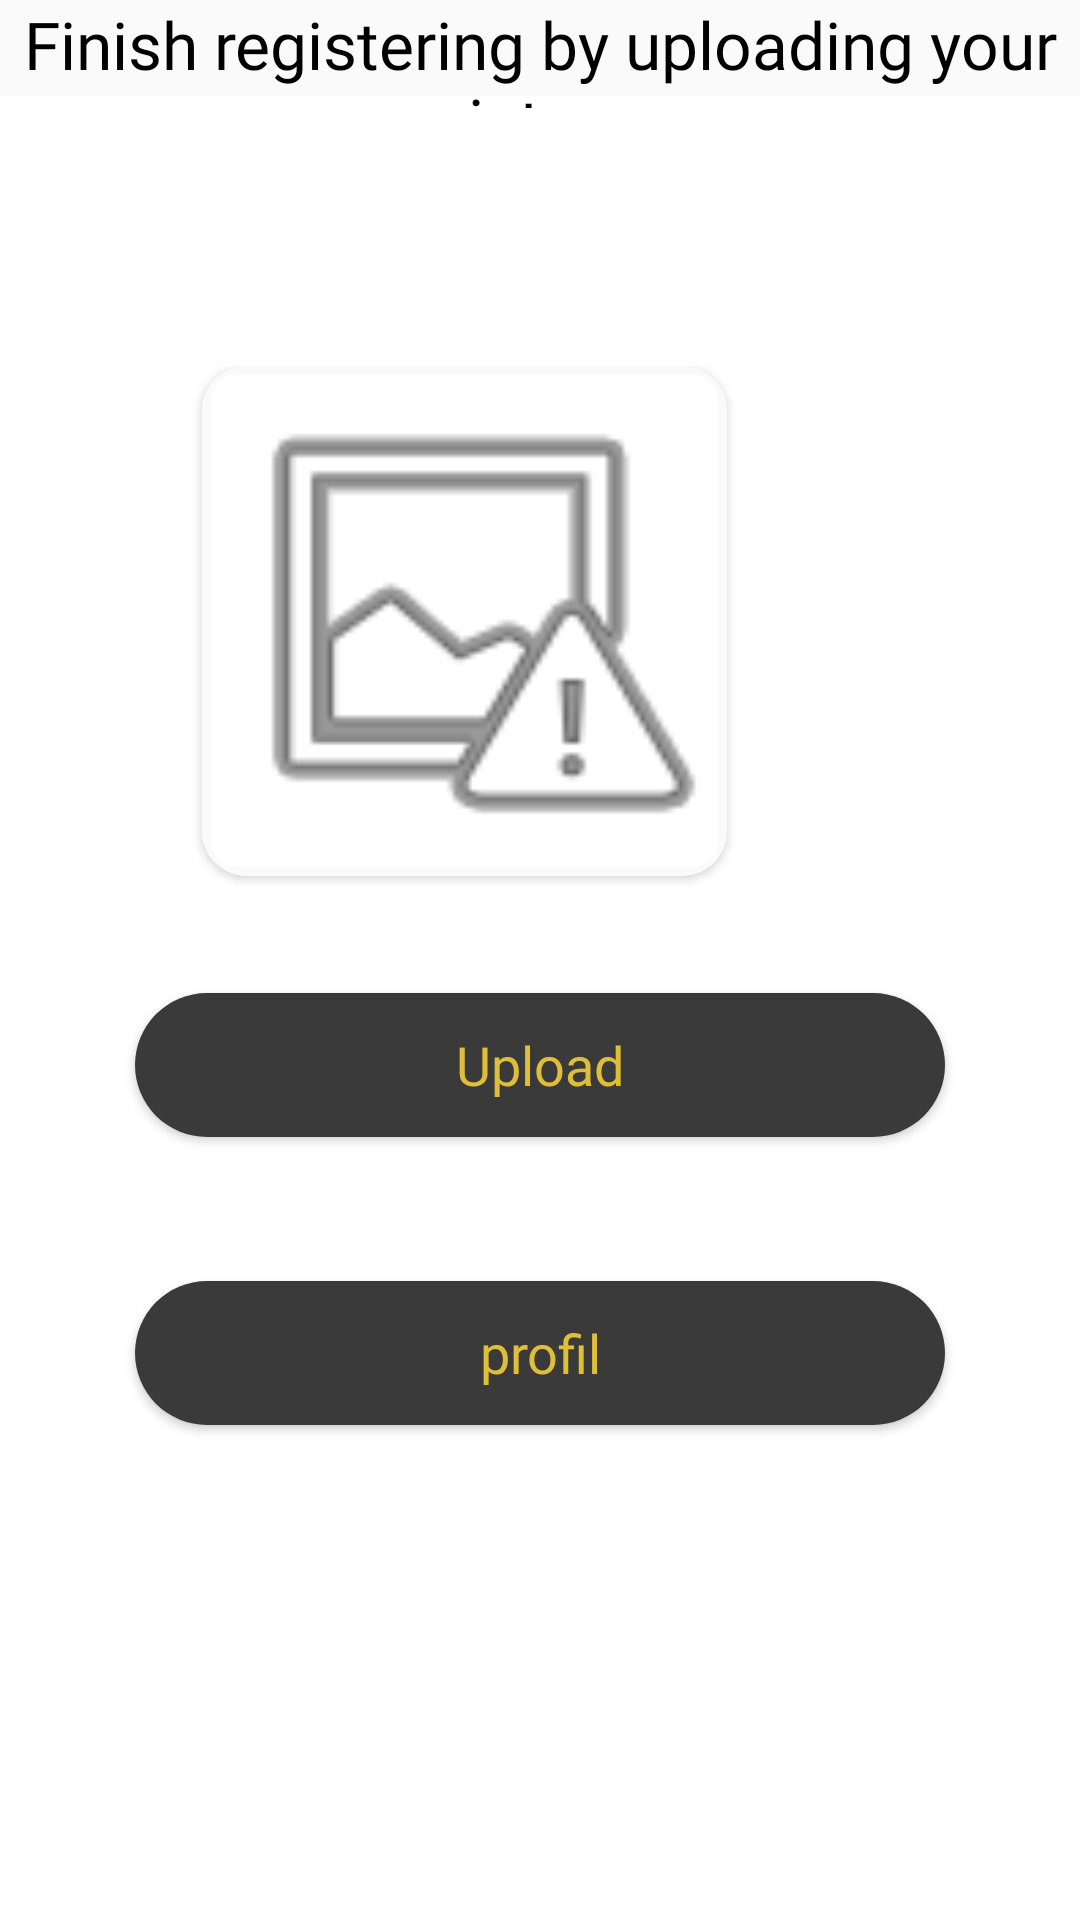

Here is an Android app screen rendered from its layout file. Give the layout XML and the strings, colors and styles it references.
<!-- AndroidManifest.xml: application theme Theme.Newapp -->
<!-- res/layout/activity_profilpic_upload.xml -->
<?xml version="1.0" encoding="utf-8"?>
    <RelativeLayout xmlns:android="http://schemas.android.com/apk/res/android"
        xmlns:app="http://schemas.android.com/apk/res-auto"
        xmlns:tools="http://schemas.android.com/tools"
        android:layout_width="match_parent"
        android:layout_height="match_parent"
        android:background="@color/white"
        tools:context="com.example.newapp.ProfilPicUpload">
    <include layout="@layout/toolbar"/>
    <TextView
        android:id="@+id/textView2"
        android:layout_width="match_parent"
        android:layout_height="wrap_content"
        android:layout_alignParentBottom="true"
        android:layout_marginEnd="0dp"
        android:layout_marginBottom="604dp"
        android:fontFamily="@font/urbanistbold"
        android:text="Finish registering by uploading your picture."
        android:textAlignment="center"
        android:textAppearance="@style/TextAppearance.AppCompat.Large"
        android:textColor="@color/black" />

    <RelativeLayout
        android:layout_width="286dp"
        android:layout_height="263dp"
        android:layout_alignParentEnd="true"
        android:layout_alignParentBottom="true"
        android:layout_marginEnd="62dp"
        android:layout_marginBottom="255dp">

        <androidx.cardview.widget.CardView
            android:id="@+id/cvImage"
            android:layout_width="175dp"
            android:layout_height="170dp"
            android:layout_centerHorizontal="true"
            android:elevation="5dp"
            app:cardCornerRadius="15dp">

            <RelativeLayout
                android:layout_width="match_parent"
                android:layout_height="match_parent"
                android:background="@drawable/layout_bg"
                >

                <ImageView
                    android:id="@+id/ivImage"
                    android:layout_width="match_parent"
                    android:layout_height="match_parent"
                    android:scaleType="fitXY"
                    app:srcCompat="@android:drawable/ic_menu_report_image">

                </ImageView>
            </RelativeLayout>


        </androidx.cardview.widget.CardView>

        <com.airbnb.lottie.LottieAnimationView
            android:id="@+id/pbLoading"
            android:layout_width="52dp"
            android:layout_height="92dp"
            android:layout_below="@+id/btnUpload"
            android:layout_centerHorizontal="true"
            android:layout_marginTop="5dp"
            android:visibility="gone"
            app:lottie_autoPlay="true"
            app:lottie_loop="true"
            app:lottie_rawRes="@raw/anim_loading"
            app:lottie_speed="3.75" />


    </RelativeLayout>

    <Button
        android:id="@+id/btnUpload"
        android:layout_width="328dp"
        android:layout_height="wrap_content"
        android:layout_alignParentBottom="true"
        android:layout_marginStart="45dp"
        android:layout_marginTop="15dp"
        android:layout_marginEnd="45dp"
        android:layout_marginBottom="261dp"
        android:background="@drawable/custom_button"
        android:fontFamily="@font/urbanistbold"
        android:shadowColor="@color/black"
        android:text="Upload"
        android:textAllCaps="false"
        android:textColor="@color/yellow"
        android:textSize="18dp"
        app:layout_constraintBottom_toBottomOf="parent"
        app:layout_constraintEnd_toEndOf="parent" />

    <Button
        android:id="@+id/profile"
        android:layout_width="328dp"
        android:layout_height="wrap_content"
        android:layout_alignParentBottom="true"
        android:layout_marginStart="45dp"
        android:layout_marginTop="15dp"
        android:layout_marginEnd="45dp"
        android:layout_marginBottom="165dp"
        android:background="@drawable/custom_button"
        android:fontFamily="@font/urbanistbold"
        android:shadowColor="@color/black"
        android:text="profil"
        android:textAllCaps="false"
        android:textColor="@color/yellow"
        android:textSize="18dp"
        app:layout_constraintBottom_toBottomOf="parent"
        app:layout_constraintEnd_toEndOf="parent" />


</RelativeLayout>
<!-- res/layout/toolbar.xml (included above) -->
<?xml version="1.0" encoding="utf-8"?>
<RelativeLayout xmlns:android="http://schemas.android.com/apk/res/android"
    android:layout_width="match_parent"
    android:layout_height="wrap_content"
    android:background="@color/dirtywhite"
    >
    <RelativeLayout
        android:layout_width="match_parent"
        android:layout_height="wrap_content"
     android:padding="16dp">
    <ImageView
    android:layout_width="wrap_content"
    android:layout_height="wrap_content"
    android:background="@drawable/ic_baseline_arrow_back_24"
     android:id="@+id/lefticon" />
</RelativeLayout>

</RelativeLayout>
<!-- resources referenced by this layout -->
<resources>
  <color name="black">#FF000000</color>
  <color name="dirtywhite">#FAFAFA</color>
  <color name="white">#FFFFFFFF</color>
  <color name="yellow">#E0BF38</color>
  <!-- drawable custom_button (drawable) -->
  <?xml version="1.0" encoding="utf-8"?>
  <shape xmlns:android="http://schemas.android.com/apk/res/android" android:shape="rectangle">
      <solid android:color="@color/grey"  android:type="linear"/>
    <corners android:radius="50dp" />
  </shape>
  <!-- drawable layout_bg (drawable) -->
  <?xml version="1.0" encoding="UTF-8"?>
  <shape xmlns:android="http://schemas.android.com/apk/res/android">
      <solid android:color="#FFFFFF"/>
      <stroke android:width="3dp" android:color="@color/dirtywhite" />
      <corners android:radius="10dp"/>
      <padding android:left="0dp" android:top="0dp" android:right="0dp" android:bottom="0dp" />
  </shape>
  <style name="Theme.Newapp" parent="Theme.AppCompat.Light.NoActionBar">
          
          <item name="colorPrimary">@color/purple_500</item>
          <item name="colorPrimaryVariant">@color/purple_700</item>
          <item name="colorOnPrimary">@color/white</item>
          
          <item name="colorSecondary">@color/teal_200</item>
          <item name="colorSecondaryVariant">@color/teal_700</item>
          <item name="colorOnSecondary">@color/black</item>
          
          <item name="android:statusBarColor">?attr/colorPrimaryVariant</item>
          
      </style>
  <color name="grey">#3A3A3A</color>
  <color name="purple_500">#FF6200EE</color>
  <color name="purple_700">#FF3700B3</color>
  <color name="teal_200">#FF03DAC5</color>
  <color name="teal_700">#FF018786</color>
</resources>
